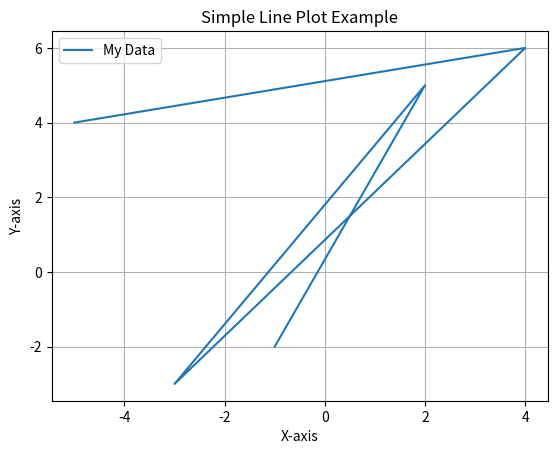

Recreate this plot in Python.
#Using Matplotlib to create line plots

import matplotlib.pyplot as plt

# 1. Prepare Data
x_values = [-1, 2, -3, 4, -5]
y_values = [-2, 5, -3, 6, 4]

# 2. Create a Plot
plt.plot(x_values, y_values, label="My Data")

# 3. Customize the Plot
plt.title("Simple Line Plot Example")
plt.xlabel("X-axis")
plt.ylabel("Y-axis")
plt.legend()
plt.grid(True) # Add a grid for better readability

# 4. Display the Plot
plt.show()
